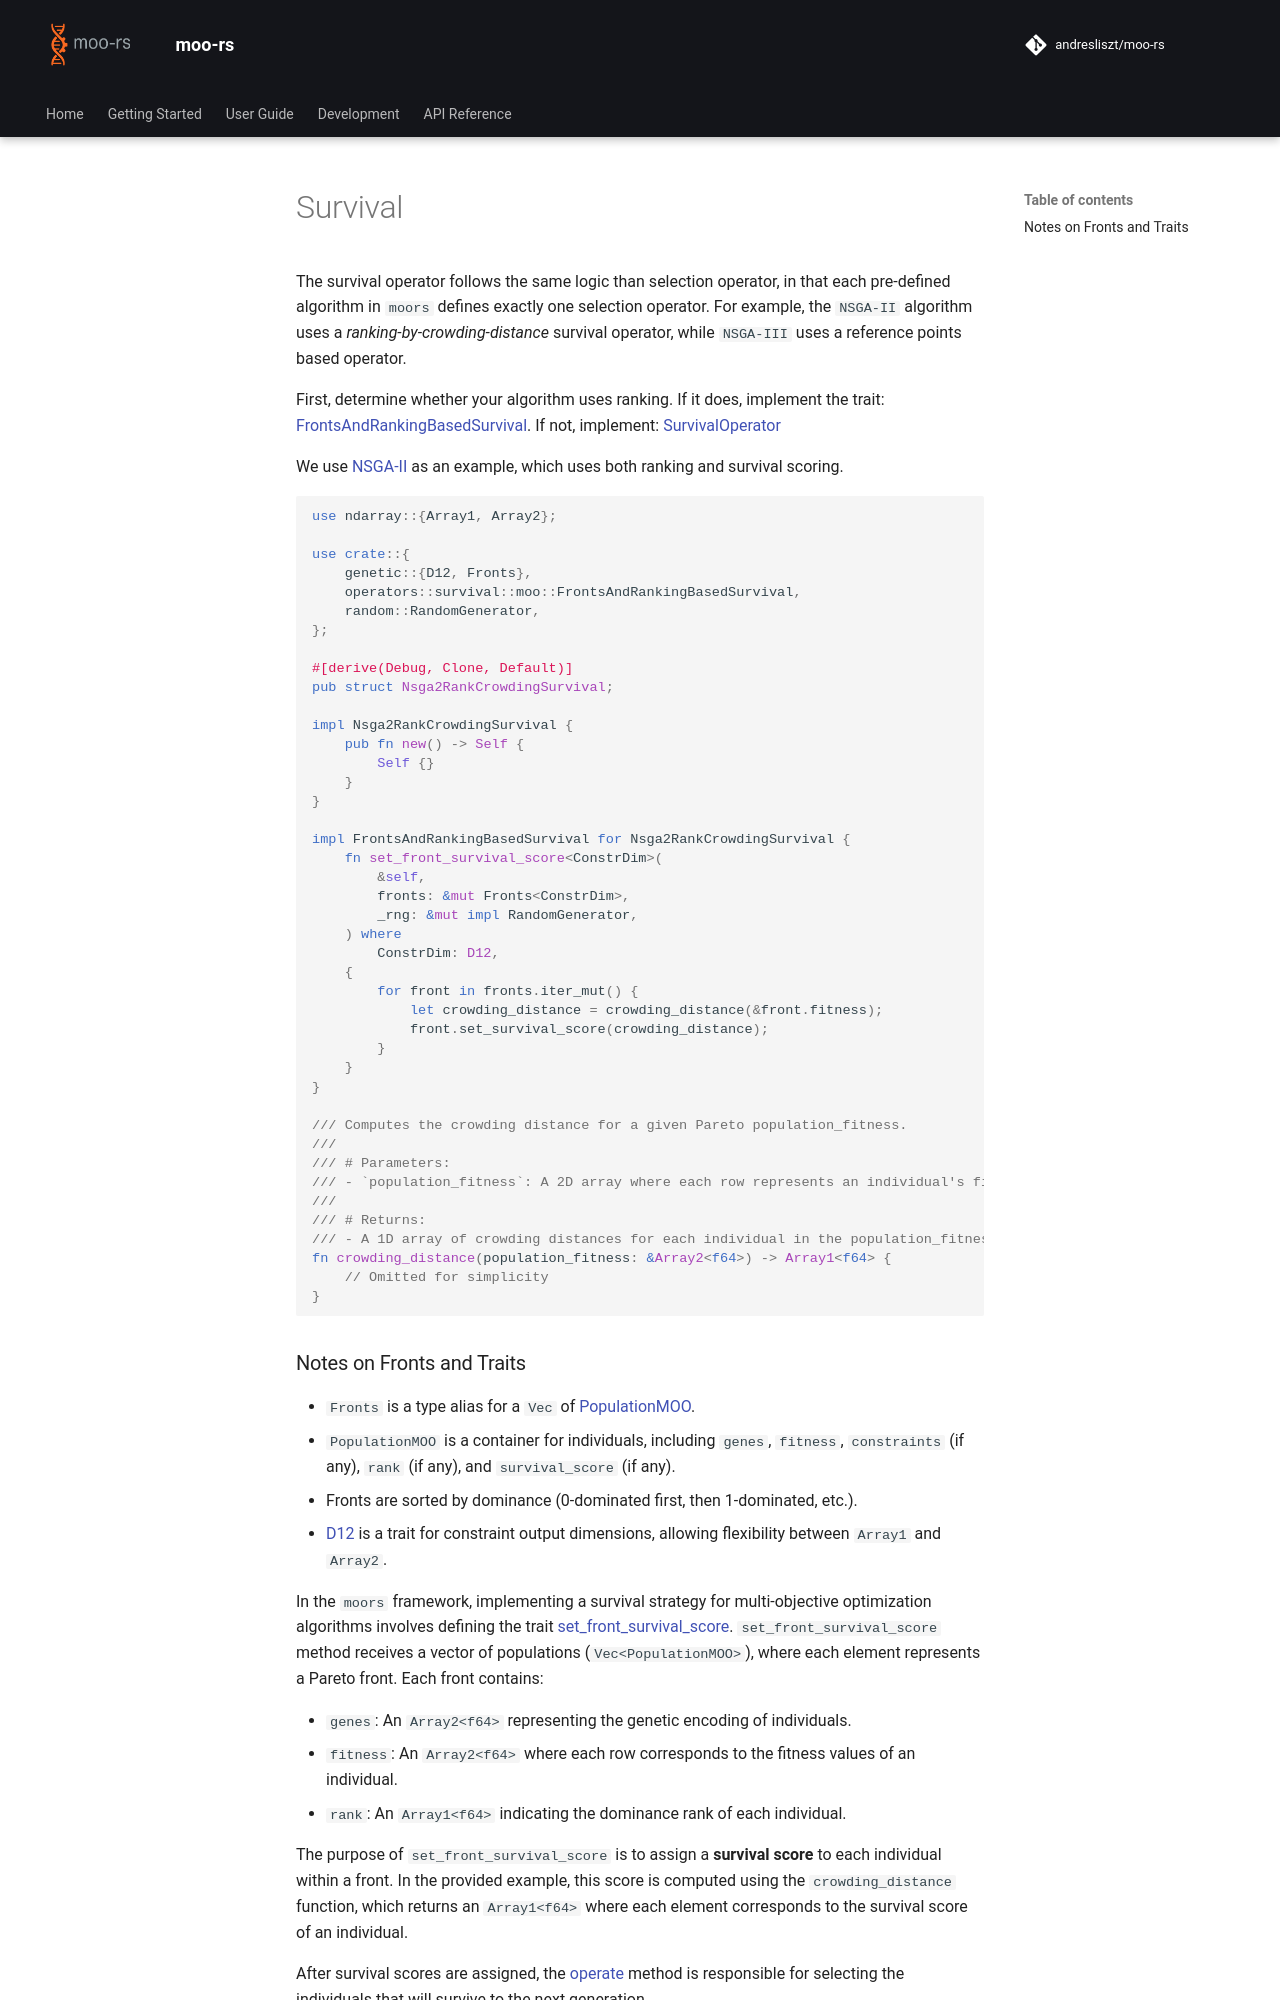

repository: andresliszt/pymoors · page: user_guide/operators/rust/survival.html · generator: mkdocs


The survival operator follows the same logic than selection operator, in that each pre‑defined algorithm in `moors` defines exactly one selection operator. For example, the `NSGA-II` algorithm uses a *ranking‑by‑crowding‑distance* survival operator, while `NSGA-III` uses a reference points based operator.

First, determine whether your algorithm uses ranking. If it does, implement the trait: {{ docs_rs("trait", "operators.survival.moo.FrontsAndRankingBasedSurvival") }}. If not, implement: {{ docs_rs("trait", "operators.survival.moo.SurvivalOperator") }}

We use [NSGA-II](../../algorithms/nsga2.md) as an example, which uses both ranking and survival scoring.

```rust
use ndarray::{Array1, Array2};

use crate::{
    genetic::{D12, Fronts},
    operators::survival::moo::FrontsAndRankingBasedSurvival,
    random::RandomGenerator,
};

#[derive(Debug, Clone, Default)]
pub struct Nsga2RankCrowdingSurvival;

impl Nsga2RankCrowdingSurvival {
    pub fn new() -> Self {
        Self {}
    }
}

impl FrontsAndRankingBasedSurvival for Nsga2RankCrowdingSurvival {
    fn set_front_survival_score<ConstrDim>(
        &self,
        fronts: &mut Fronts<ConstrDim>,
        _rng: &mut impl RandomGenerator,
    ) where
        ConstrDim: D12,
    {
        for front in fronts.iter_mut() {
            let crowding_distance = crowding_distance(&front.fitness);
            front.set_survival_score(crowding_distance);
        }
    }
}

/// Computes the crowding distance for a given Pareto population_fitness.
///
/// # Parameters:
/// - `population_fitness`: A 2D array where each row represents an individual's fitness values.
///
/// # Returns:
/// - A 1D array of crowding distances for each individual in the population_fitness.
fn crowding_distance(population_fitness: &Array2<f64>) -> Array1<f64> {
    // Omitted for simplicity
}
```
